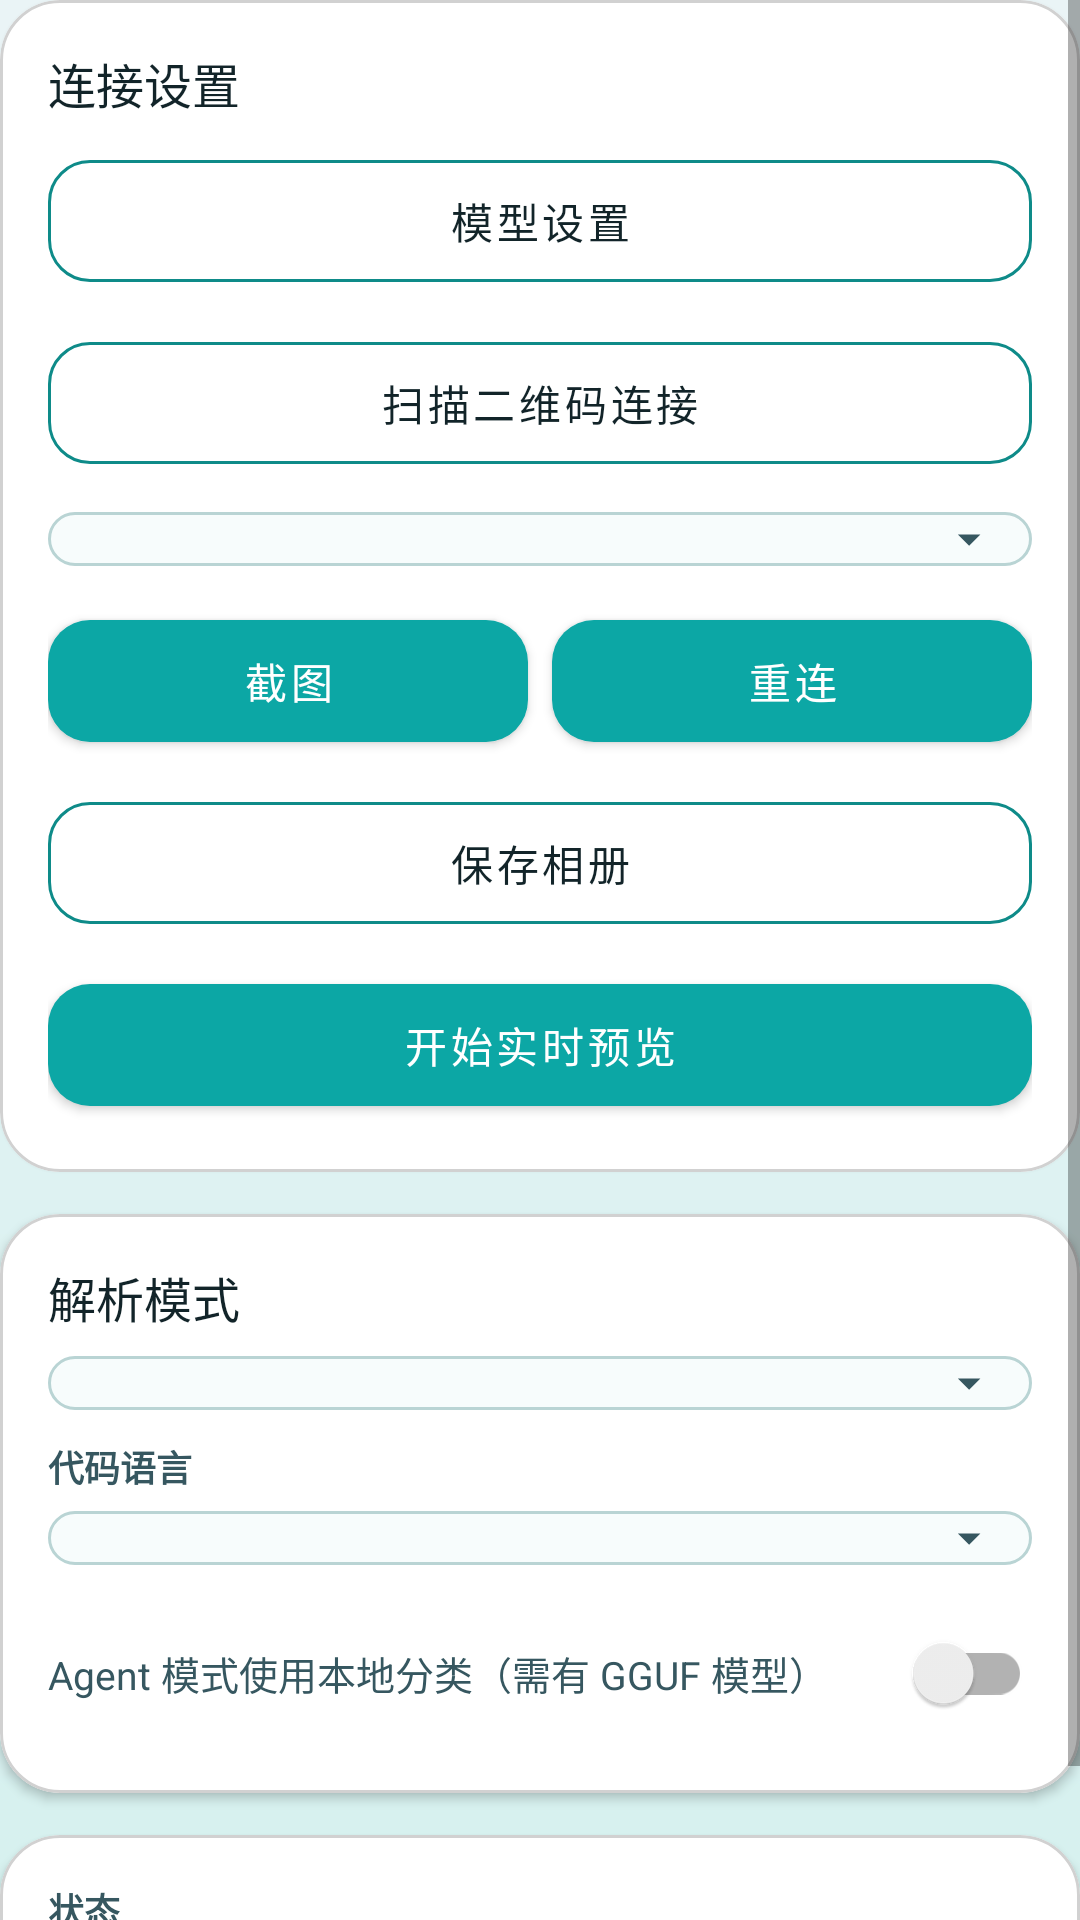

Here is an Android app screen rendered from its layout file. Give the layout XML and the strings, colors and styles it references.
<!-- AndroidManifest.xml: application theme Theme.PrepPro -->
<!-- res/layout/page_capture.xml -->
<?xml version="1.0" encoding="utf-8"?>
<ScrollView xmlns:android="http://schemas.android.com/apk/res/android"
    android:id="@+id/captureScrollView"
    xmlns:app="http://schemas.android.com/apk/res-auto"
    android:layout_width="match_parent"
    android:layout_height="match_parent"
    android:fillViewport="true">

    <LinearLayout
        android:layout_width="match_parent"
        android:layout_height="wrap_content"
        android:orientation="vertical"
        android:paddingBottom="12dp">

        <com.google.android.material.card.MaterialCardView
            android:layout_width="match_parent"
            android:layout_height="wrap_content"
            app:cardBackgroundColor="@color/surface_white"
            app:cardCornerRadius="20dp"
            app:cardElevation="2dp"
            app:strokeColor="@color/surface_stroke"
            app:strokeWidth="1dp">

            <LinearLayout
                android:layout_width="match_parent"
                android:layout_height="wrap_content"
                android:orientation="vertical"
                android:padding="16dp">

                <TextView
                    android:layout_width="wrap_content"
                    android:layout_height="wrap_content"
                    android:fontFamily="sans-serif-medium"
                    android:text="连接设置"
                    android:textColor="@color/ink_900"
                    android:textSize="16sp" />

                <com.google.android.material.button.MaterialButton
                    android:id="@+id/buttonModelSettings"
                    style="@style/Widget.PrepPro.Button.Secondary"
                    android:layout_width="match_parent"
                    android:layout_height="wrap_content"
                    android:layout_marginTop="8dp"
                    android:text="模型设置" />

                <com.google.android.material.button.MaterialButton
                    android:id="@+id/buttonScanQR"
                    style="@style/Widget.PrepPro.Button.Secondary"
                    android:layout_width="match_parent"
                    android:layout_height="wrap_content"
                    android:layout_marginTop="8dp"
                    android:text="扫描二维码连接" />

                <Spinner
                    android:id="@+id/spinnerDisplay"
                    android:layout_width="match_parent"
                    android:layout_height="wrap_content"
                    android:layout_marginTop="10dp"
                    android:background="@drawable/bg_spinner_field"
                    android:popupBackground="@drawable/bg_spinner_popup" />

                <LinearLayout
                    android:layout_width="match_parent"
                    android:layout_height="wrap_content"
                    android:layout_marginTop="12dp"
                    android:orientation="horizontal">

                    <com.google.android.material.button.MaterialButton
                        android:id="@+id/buttonCapture"
                        style="@style/Widget.PrepPro.Button.Primary"
                        android:layout_width="0dp"
                        android:layout_weight="1"
                        android:layout_height="wrap_content"
                        android:text="截图" />

                    <com.google.android.material.button.MaterialButton
                        android:id="@+id/buttonReconnect"
                        style="@style/Widget.PrepPro.Button.Primary"
                        android:layout_width="0dp"
                        android:layout_height="wrap_content"
                        android:layout_marginStart="8dp"
                        android:layout_weight="1"
                        android:text="重连" />
                </LinearLayout>

                <LinearLayout
                    android:layout_width="match_parent"
                    android:layout_height="wrap_content"
                    android:layout_marginTop="8dp"
                    android:orientation="horizontal">

                    <com.google.android.material.button.MaterialButton
                        android:id="@+id/buttonCropSave"
                        style="@style/Widget.PrepPro.Button.Secondary"
                        android:layout_width="match_parent"
                        android:layout_height="wrap_content"
                        android:layout_weight="0"
                        android:text="保存相册" />
                </LinearLayout>

                <com.google.android.material.button.MaterialButton
                    android:id="@+id/buttonRealtime"
                    style="@style/Widget.PrepPro.Button.Primary"
                    android:layout_width="match_parent"
                    android:layout_height="wrap_content"
                    android:layout_marginTop="8dp"
                    android:text="开始实时预览" />
            </LinearLayout>
        </com.google.android.material.card.MaterialCardView>

        <com.google.android.material.card.MaterialCardView
            android:layout_width="match_parent"
            android:layout_height="wrap_content"
            android:layout_marginTop="14dp"
            app:cardBackgroundColor="@color/surface_white"
            app:cardCornerRadius="20dp"
            app:cardElevation="2dp"
            app:strokeColor="@color/surface_stroke"
            app:strokeWidth="1dp">

            <LinearLayout
                android:layout_width="match_parent"
                android:layout_height="wrap_content"
                android:orientation="vertical"
                android:padding="16dp">

                <TextView
                    android:layout_width="wrap_content"
                    android:layout_height="wrap_content"
                    android:fontFamily="sans-serif-medium"
                    android:text="解析模式"
                    android:textColor="@color/ink_900"
                    android:textSize="16sp" />

                <Spinner
                    android:id="@+id/spinnerAnalysisMode"
                    android:layout_width="match_parent"
                    android:layout_height="wrap_content"
                    android:layout_marginTop="8dp"
                    android:background="@drawable/bg_spinner_field"
                    android:popupBackground="@drawable/bg_spinner_popup" />

                <LinearLayout
                    android:id="@+id/layoutTargetLanguage"
                    android:layout_width="match_parent"
                    android:layout_height="wrap_content"
                    android:layout_marginTop="10dp"
                    android:orientation="vertical">

                    <TextView
                        android:layout_width="match_parent"
                        android:layout_height="wrap_content"
                        android:text="代码语言"
                        android:textColor="@color/ink_700"
                        android:textSize="12sp"
                        android:textStyle="bold" />

                    <Spinner
                        android:id="@+id/spinnerTargetLanguage"
                        android:layout_width="match_parent"
                        android:layout_height="wrap_content"
                        android:layout_marginTop="6dp"
                        android:background="@drawable/bg_spinner_field"
                        android:popupBackground="@drawable/bg_spinner_popup" />
                </LinearLayout>

                <androidx.appcompat.widget.SwitchCompat
                    android:id="@+id/switchUseLocalClassifier"
                    android:layout_width="match_parent"
                    android:layout_height="wrap_content"
                    android:layout_marginTop="12dp"
                    android:checked="false"
                    android:text="Agent 模式使用本地分类（需有 GGUF 模型）"
                    android:textColor="@color/ink_700"
                    android:textSize="13sp" />
            </LinearLayout>
        </com.google.android.material.card.MaterialCardView>

        <com.google.android.material.card.MaterialCardView
            android:layout_width="match_parent"
            android:layout_height="wrap_content"
            android:layout_marginTop="14dp"
            app:cardBackgroundColor="@color/surface_white"
            app:cardCornerRadius="20dp"
            app:cardElevation="2dp"
            app:strokeColor="@color/surface_stroke"
            app:strokeWidth="1dp">

            <LinearLayout
                android:layout_width="match_parent"
                android:layout_height="wrap_content"
                android:orientation="vertical"
                android:padding="16dp">

                <TextView
                    android:layout_width="match_parent"
                    android:layout_height="wrap_content"
                    android:text="状态"
                    android:textColor="@color/ink_700"
                    android:textSize="12sp"
                    android:textStyle="bold" />

                <TextView
                    android:id="@+id/textStatus"
                    android:layout_width="match_parent"
                    android:layout_height="wrap_content"
                    android:layout_marginTop="2dp"
                    android:text="等待操作"
                    android:textColor="@color/ink_900"
                    android:textSize="14sp" />

            </LinearLayout>
        </com.google.android.material.card.MaterialCardView>

    </LinearLayout>

</ScrollView>
<!-- resources referenced by this layout -->
<resources>
  <color name="ink_700">#365760</color>
  <color name="ink_900">#122429</color>
  <color name="surface_stroke">#D1D1D1</color>
  <color name="surface_white">#FFFFFF</color>
  <!-- drawable bg_spinner_field (drawable) -->
  <?xml version="1.0" encoding="utf-8"?>
  <layer-list xmlns:android="http://schemas.android.com/apk/res/android">
      <item>
          <shape android:shape="rectangle">
              <solid android:color="#F7FCFC" />
              <corners android:radius="14dp" />
              <stroke
                  android:width="1dp"
                  android:color="#B9D4D4" />
          </shape>
      </item>
  
      <item
          android:width="18dp"
          android:height="18dp"
          android:gravity="end|center_vertical"
          android:right="12dp"
          android:drawable="@drawable/ic_spinner_chevron" />
  </layer-list>
  <!-- drawable bg_spinner_popup (drawable) -->
  <?xml version="1.0" encoding="utf-8"?>
  <shape xmlns:android="http://schemas.android.com/apk/res/android"
      android:shape="rectangle">
      <solid android:color="#F9FCFC" />
      <corners android:radius="14dp" />
      <stroke
          android:width="1dp"
          android:color="#CFE1E1" />
  </shape>
  <style name="Widget.PrepPro.Button.Primary" parent="Widget.MaterialComponents.Button">
          <item name="android:textAllCaps">false</item>
          <item name="cornerRadius">14dp</item>
          <item name="backgroundTint">@color/brand_cyan</item>
          <item name="android:textColor">@android:color/white</item>
          <item name="android:paddingTop">10dp</item>
          <item name="android:paddingBottom">10dp</item>
      </style>
  <style name="Widget.PrepPro.Button.Secondary" parent="Widget.MaterialComponents.Button.OutlinedButton">
          <item name="android:textAllCaps">false</item>
          <item name="cornerRadius">14dp</item>
          <item name="strokeColor">@color/accent_teal</item>
          <item name="android:textColor">@color/ink_900</item>
          <item name="android:paddingTop">10dp</item>
          <item name="android:paddingBottom">10dp</item>
      </style>
  <style name="Theme.PrepPro" parent="Theme.MaterialComponents.Light.NoActionBar">
          <item name="colorPrimary">@color/brand_cyan</item>
          <item name="colorPrimaryVariant">@color/brand_cyan_dark</item>
          <item name="colorSecondary">@color/accent_teal</item>
          <item name="android:statusBarColor">@color/background_top</item>
          <item name="android:windowBackground">@drawable/bg_app_gradient</item>
      </style>
  <!-- drawable ic_spinner_chevron (drawable) -->
  <?xml version="1.0" encoding="utf-8"?>
  <vector xmlns:android="http://schemas.android.com/apk/res/android"
      android:width="18dp"
      android:height="18dp"
      android:viewportWidth="24"
      android:viewportHeight="24">
      <path
          android:fillColor="#365760"
          android:pathData="M7,10l5,5l5,-5" />
  </vector>
  <color name="brand_cyan">#0CA7A5</color>
  <color name="accent_teal">#0E8B89</color>
  <color name="brand_cyan_dark">#087B79</color>
  <color name="background_top">#D6F1EF</color>
  <!-- drawable bg_app_gradient (drawable) -->
  <?xml version="1.0" encoding="utf-8"?>
  <shape xmlns:android="http://schemas.android.com/apk/res/android" android:shape="rectangle">
      <gradient
          android:angle="90"
          android:startColor="@color/background_top"
          android:endColor="@color/background_bottom" />
  </shape>
  <color name="background_bottom">#EAF4F6</color>
</resources>
